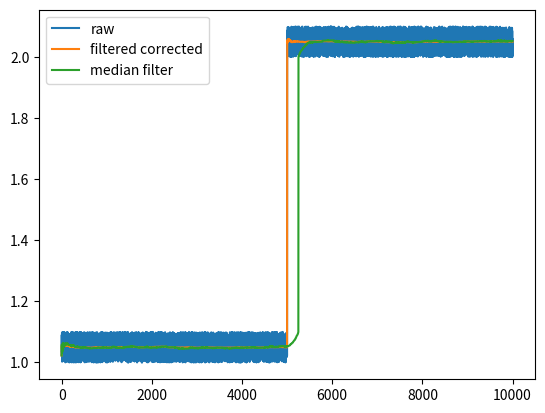

Write the Python code that produced this figure.
# -*- coding: utf-8 -*-
"""
Created on Sun Apr  8 22:16:57 2018
"""
import numpy as np
from matplotlib import pyplot as plt

# from scipy.signal import medfilt

# %% Generage data
N = 10000
w = 501  # median filter window size

sigma = 0.1
data = np.random.random(N) * sigma + 1
# data[0] += sigma # make the first point biased

break_idx = int(N / 2)
data[break_idx] += -sigma
data[break_idx:] += 1


# %% median filter
def medfilt(data, w):
    # one-sided median filter for 1-D array
    # w - windows size, needs to be odd

    assert (w % 2 == 1)
    L = len(data)
    data_filtered = np.zeros(L)

    startp = 0
    endp = 0
    for i in range(L):
        if i - w + 1 < 0:
            startp = 0
        else:
            startp = i - w + 1
        endp = i + 1
        data_filtered[i] = np.median(data[startp:endp])
    return data_filtered


# %% Exponentially weighted average with bias correction
beta = 1 - 1.0 / w
data_filtered = np.zeros(len(data) + 1)
data_filtered_corrected = np.copy(data_filtered)
bias_correction_idx = 0

data_filtered[0] = 0
for i in range(N):
    if (data[i] - data[i - 1]) > 0.5:
        data_filtered[i + 1] = 0 + (1 - beta) * data[i]
        bias_correction_idx = i
    else:
        data_filtered[i + 1] = beta * data_filtered[i] + (1 - beta) * data[i]
    # bias correction
    data_filtered_corrected[i + 1] = data_filtered[i + 1] / (1 - beta ** (i + 1 - bias_correction_idx))

data_median = medfilt(data, w)

plt.plot(data, label='raw')
# plt.plot(data_filtered[1:], label = 'filtered')
plt.plot(data_filtered_corrected[1:], label='filtered corrected')
plt.plot(data_median, label='median filter')
plt.legend()